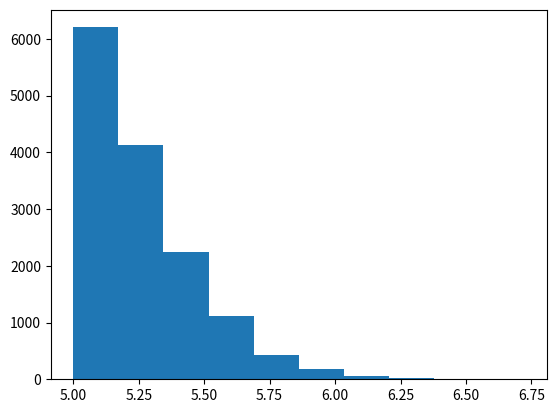

Here is the Python script that generated this plot:
import math
import random
import matplotlib.pyplot as plt

random.seed(42)

### goal: sample from a distribution f,

def normal_cond(x):
	# proportional to the distribution we want to sample
	# in this case, normal distribution with condition x > 5
	mean = 0
	sigma = 1

	if x < 5:
		return 0
	return 1 / math.sqrt(2 * math.pi * sigma ** 2) * math.exp(-(x - mean) ** 2 / 2 / sigma ** 2)


def rand():
	return random.uniform(0, 1)


def symmetric_distr(x):
	# returns a sample of h(x', x)
	u_1 = rand()
	u_2 = rand()
	z = math.sqrt(-2 * math.log(u_1)) * math.cos(2 * math.pi * u_2)
	return x + z

def metropolis_hastings(g, h, x0, iters):
	x = x0
	samples = []
	for i in range(iters):
		x_prime = h(x)
		alpha = g(x_prime) / g(x) if g(x) > 0 else 1
		if rand() <= alpha:
			samples.append(x_prime)
			x = x_prime
	return samples


if __name__ == '__main__':
	samples = metropolis_hastings(normal_cond, symmetric_distr, 5, 100000)
	plt.hist(samples)
	plt.show()
